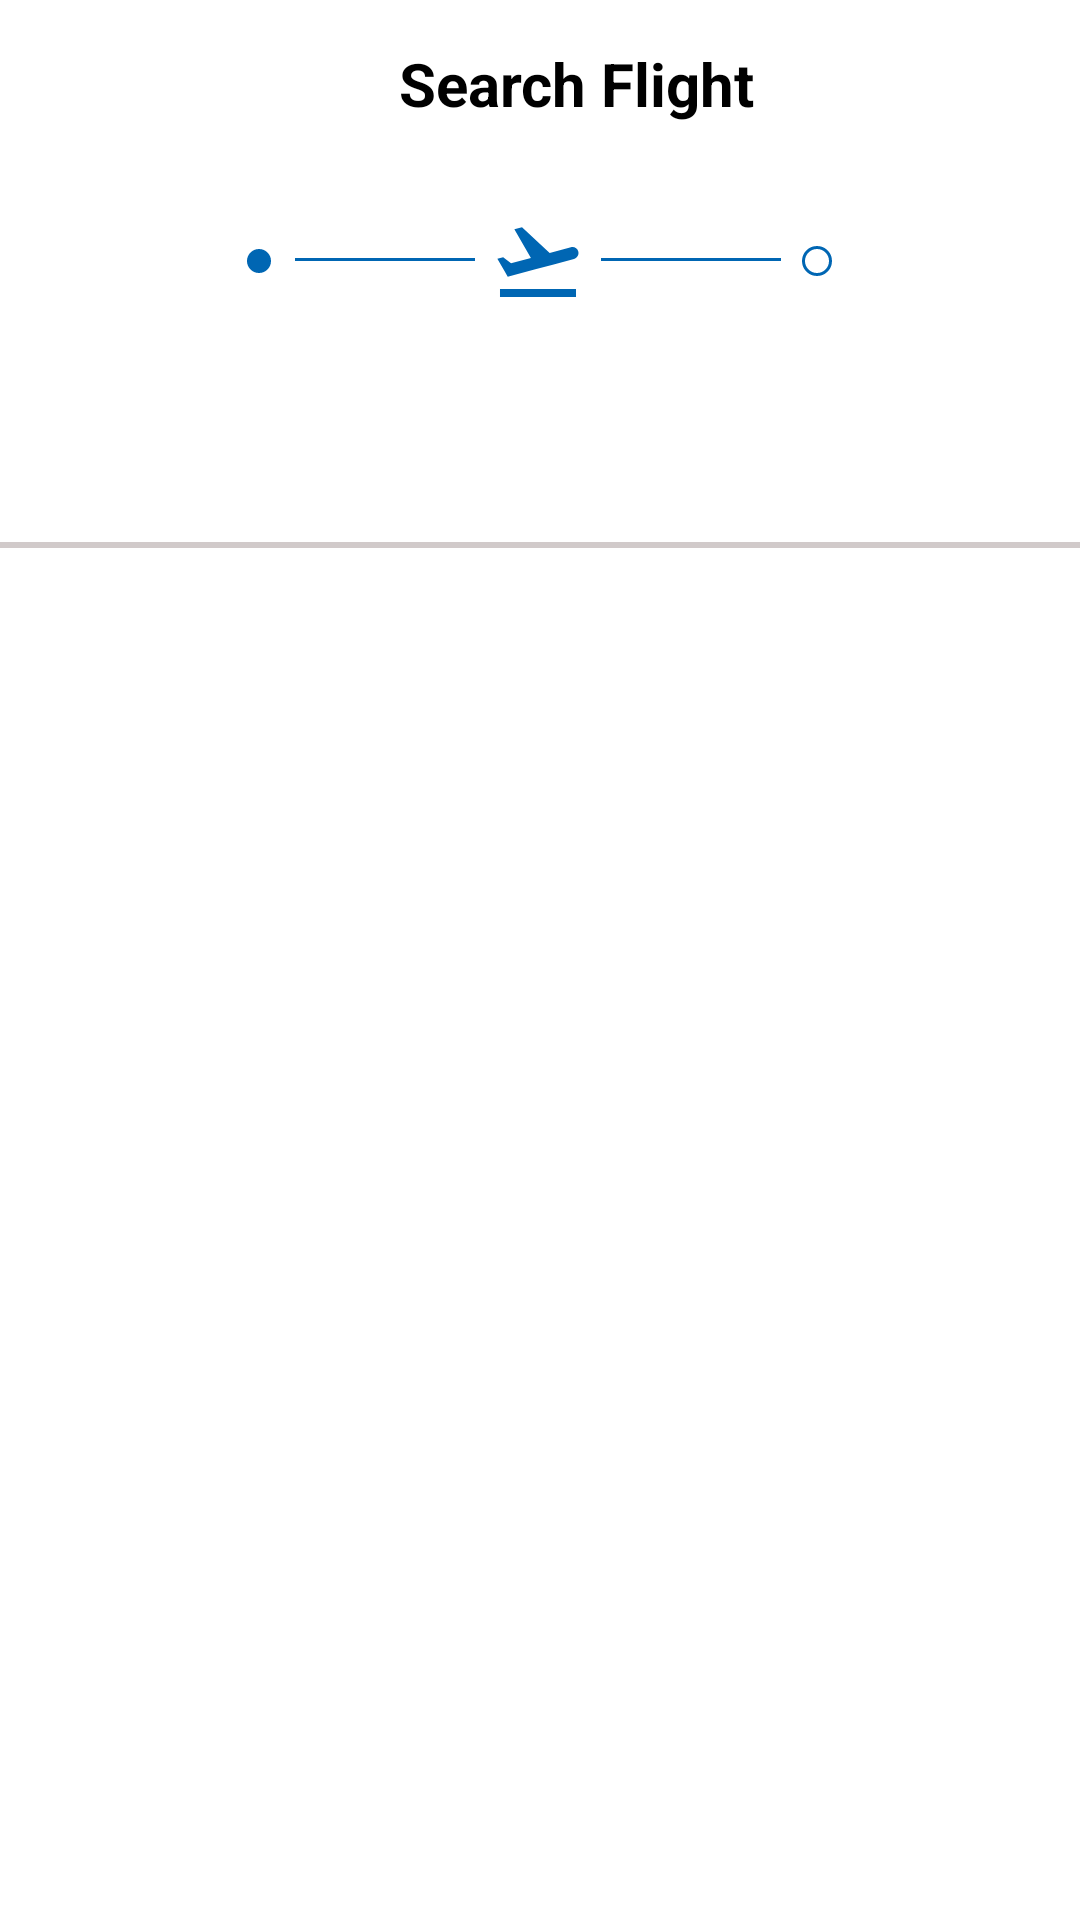

Layout XML and referenced resources for this Android screen:
<!-- AndroidManifest.xml: application theme Theme.TripieBuyer -->
<!-- res/layout/fragment_hasil_search.xml -->
<?xml version="1.0" encoding="utf-8"?>
<RelativeLayout xmlns:android="http://schemas.android.com/apk/res/android"
    xmlns:tools="http://schemas.android.com/tools"
    android:layout_width="match_parent"
    android:layout_height="match_parent"
    xmlns:app="http://schemas.android.com/apk/res-auto"
    tools:context=".view.home.searchfragments.HasilSearchFragment">

        <com.google.android.material.appbar.AppBarLayout
            android:id="@+id/layoutSearch"
            android:layout_width="match_parent"
            android:layout_height="wrap_content"
            android:background="#FFFFFF"
            app:layout_constraintEnd_toEndOf="parent"
            app:layout_constraintStart_toStartOf="parent"
            app:layout_constraintTop_toTopOf="parent">

            <androidx.appcompat.widget.Toolbar
                android:layout_width="match_parent"
                android:layout_height="wrap_content">

                <ImageButton
                    android:id="@+id/btnBackHome"
                    android:layout_width="24dp"
                    android:layout_height="24dp"
                    android:contentDescription="@string/image_button_back"
                    android:layout_marginStart="25dp"
                    android:background="@android:color/transparent"
                    android:src="@drawable/ic_baseline_arrow_back_24" />

                <TextView
                    android:layout_marginEnd="25dp"
                    android:layout_width="match_parent"
                    android:layout_height="wrap_content"
                    android:text="@string/search_flight"
                    android:textSize="20sp"
                    android:textStyle="bold"
                    android:textColor="@color/black"
                    android:textAlignment="center" />

            </androidx.appcompat.widget.Toolbar>

                <RelativeLayout
                    android:layout_width="match_parent"
                    android:layout_height="wrap_content"
                    android:layout_marginHorizontal="25dp"
                    android:layout_marginTop="15dp">

                    <TextView
                        android:id="@+id/tvBandaraAsal"
                        android:layout_alignParentStart="true"
                        android:layout_width="50dp"
                        android:layout_height="wrap_content"
                        android:textSize="16sp"
                        android:fontFamily="@font/poppins_semibold"
                        android:textColor="@color/black" />

                    <TextView
                        android:id="@+id/tvBandaraTujuan"
                        android:layout_alignParentEnd="true"
                        android:layout_width="50dp"
                        android:layout_height="wrap_content"
                        android:textSize="16sp"
                        android:fontFamily="@font/poppins_semibold"
                        android:textColor="@color/black" />

                    <ImageView
                        android:id="@+id/ivPlane"
                        android:contentDescription="@string/line"
                        android:layout_width="wrap_content"
                        android:layout_height="wrap_content"
                        android:src="@drawable/airplane"
                        android:layout_centerHorizontal="true" />

                    <TextView
                        android:id="@+id/tvKotaAsal"
                        android:layout_width="wrap_content"
                        android:layout_height="wrap_content"
                        android:textColor="@color/black"
                        android:layout_below="@id/tvBandaraAsal" />

                    <TextView
                        android:id="@+id/tvKotaTujuan"
                        android:layout_width="wrap_content"
                        android:layout_height="wrap_content"
                        android:textColor="@color/black"
                        android:layout_below="@id/tvBandaraTujuan"
                        android:layout_alignParentEnd="true" />

                </RelativeLayout>

            <RelativeLayout
                android:layout_above="@id/barPembatas"
                android:layout_margin="25dp"
                android:layout_width="match_parent"
                android:layout_height="wrap_content" >

                <TextView
                    android:id="@+id/tvTanggal"
                    android:layout_centerVertical="true"
                    android:layout_alignParentStart="true"
                    android:layout_width="100dp"
                    android:layout_height="wrap_content"
                    android:textColor="@color/black" />

                <TextView
                    android:id="@+id/tvJumlahPenumpang"
                    android:layout_width="150dp"
                    android:textAlignment="center"
                    android:layout_height="wrap_content"
                    android:layout_centerInParent="true"
                    android:textColor="@color/black" />

                <TextView
                    android:id="@+id/tvKelas"
                    android:layout_alignParentEnd="true"
                    android:layout_width="100dp"
                    android:layout_height="wrap_content"
                    android:textColor="@color/black"
                    android:textAlignment="textEnd"/>

            </RelativeLayout>

                <View
                    android:id="@+id/barPembatas"
                    android:layout_below="@id/ivPlane"
                    android:layout_width="match_parent"
                    android:layout_height="2dp"
                    android:background="#D1CACA"
                    android:backgroundTint="#D1CACA" />

        </com.google.android.material.appbar.AppBarLayout>

    <androidx.recyclerview.widget.RecyclerView
        android:id="@+id/rvHasilSearch"
        android:layout_width="match_parent"
        android:layout_height="wrap_content"
        android:layout_below="@id/layoutSearch"
        android:layout_marginTop="15dp"
        tools:listitem="@layout/item_histori" />

</RelativeLayout>
<!-- res/layout/item_histori.xml (included above) -->
<?xml version="1.0" encoding="utf-8"?>
<androidx.cardview.widget.CardView
    xmlns:android="http://schemas.android.com/apk/res/android"
    xmlns:app="http://schemas.android.com/apk/res-auto"
    android:layout_width="match_parent"
    android:layout_height="wrap_content"
    app:cardCornerRadius="8dp"
    app:cardElevation="6dp"
    app:cardPreventCornerOverlap="false"
    android:layout_margin="16dp">

        <RelativeLayout
            android:id="@+id/container"
            android:layout_width="match_parent"
            android:layout_height="wrap_content"
            android:layout_margin="15dp">

            <TextView
                android:id="@+id/tvKodeBandaraAsal"
                android:layout_width="50dp"
                android:layout_height="wrap_content"
                android:layout_alignParentStart="true"
                android:fontFamily="@font/poppins_semibold"
                android:textColor="@color/black"
                android:textSize="15sp" />

            <TextView
                android:id="@+id/tvKodeBandaraTujuan"
                android:layout_width="50dp"
                android:layout_height="wrap_content"
                android:layout_alignParentEnd="true"
                android:fontFamily="@font/poppins_semibold"
                android:textColor="@color/black"
                android:textSize="15sp" />

            <ImageView
                android:contentDescription="@string/line"
                android:id="@+id/ivPlane"
                android:layout_width="wrap_content"
                android:layout_height="wrap_content"
                android:src="@drawable/airplane"
                android:layout_centerHorizontal="true" />

            <TextView
                android:id="@+id/tvKotaBandaraAsal"
                android:layout_width="wrap_content"
                android:layout_height="wrap_content"
                android:textSize="15sp"
                android:textColor="@color/grey"
                android:fontFamily="@font/poppins_medium"
                android:layout_below="@id/tvKodeBandaraAsal"/>

            <TextView
                android:id="@+id/tvJamBerangkat"
                android:layout_width="wrap_content"
                android:layout_height="wrap_content"
                android:fontFamily="@font/poppins"
                android:textColor="@color/black"
                android:textSize="15sp"
                android:layout_below="@id/tvKotaBandaraAsal"
                android:paddingTop="5dp" />

            <TextView
                android:id="@+id/tvKotaBandaraTujuan"
                android:layout_width="wrap_content"
                android:layout_height="wrap_content"
                android:textSize="15sp"
                android:textColor="@color/grey"
                android:fontFamily="@font/poppins_medium"
                android:layout_below="@id/tvKodeBandaraTujuan"
                android:layout_alignParentEnd="true"/>

            <TextView
                android:id="@+id/tvJamPulang"
                android:layout_width="wrap_content"
                android:layout_height="wrap_content"
                android:fontFamily="@font/poppins"
                android:textColor="@color/black"
                android:textSize="15sp"
                android:layout_below="@id/tvKotaBandaraTujuan"
                android:paddingTop="5dp"
                android:layout_alignParentEnd="true" />

            <TextView
                android:id="@+id/tvHargatiket"
                android:layout_below="@id/tvJamBerangkat"
                android:paddingTop="40dp"
                android:layout_width="wrap_content"
                android:layout_height="wrap_content"
                android:textColor="#0066B3"
                android:textStyle="bold" />

            <com.google.android.material.button.MaterialButton
                android:id="@+id/btnDetails"
                android:layout_width="wrap_content"
                android:layout_height="wrap_content"
                android:layout_alignParentEnd="true"
                android:backgroundTint="#0095F6"
                android:layout_below="@id/tvJamBerangkat"
                android:layout_marginTop="25dp"
                android:text="@string/see_ticket_details"
                android:textAllCaps="false"/>

        </RelativeLayout>
        <View
            android:id="@+id/barPembatas"
            android:layout_below="@id/ivPlane"
            android:layout_marginTop="100dp"
            android:layout_width="match_parent"
            android:layout_height="2dp"
            android:background="#D1CACA"
            android:backgroundTint="#D1CACA" />

    </androidx.cardview.widget.CardView>
<!-- resources referenced by this layout -->
<resources>
  <color name="black">#FF000000</color>
  <color name="grey">#6C6F7C</color>
  <!-- drawable airplane (drawable) -->
  <vector xmlns:android="http://schemas.android.com/apk/res/android"
      android:width="195dp"
      android:height="32dp"
      android:viewportWidth="195"
      android:viewportHeight="32">
    <path
        android:pathData="M4,16m-4,0a4,4 0,1 1,8 0a4,4 0,1 1,-8 0"
        android:fillColor="#0066B3"/>
    <path
        android:strokeWidth="1"
        android:pathData="M16,15.5L76,15.5"
        android:fillColor="#00000000"
        android:strokeColor="#0066B3"/>
    <path
        android:pathData="M84.33,25.33H109.67V28H84.33V25.33ZM110.43,12.85C110.15,11.79 109.04,11.15 107.97,11.44L100.89,13.33L91.67,4.76L89.12,5.44L94.64,15L88.01,16.77L85.39,14.72L83.45,15.24L85.88,19.45L86.91,21.23L89.04,20.67L96.12,18.76L101.92,17.21L109,15.33C110.08,15.01 110.71,13.92 110.43,12.85Z"
        android:fillColor="#0066B3"/>
    <path
        android:strokeWidth="1"
        android:pathData="M118,15.5L178,15.5"
        android:fillColor="#00000000"
        android:strokeColor="#0066B3"/>
    <path
        android:strokeWidth="1"
        android:pathData="M190,16m-4.5,0a4.5,4.5 0,1 1,9 0a4.5,4.5 0,1 1,-9 0"
        android:fillColor="#ffffff"
        android:strokeColor="#0066B3"/>
  </vector>
  <string name="image_button_back">Image button back</string>
  <string name="line">line</string>
  <string name="search_flight">Search Flight</string>
  <string name="see_ticket_details">See Ticket Details</string>
  <style name="Theme.TripieBuyer" parent="Theme.MaterialComponents.Light.NoActionBar">
          
          <item name="colorPrimary">@color/blue</item>
          <item name="colorPrimaryVariant">@color/purple_700</item>
          <item name="colorOnPrimary">@color/white</item>
          
          <item name="colorSecondary">@color/teal_200</item>
          <item name="colorSecondaryVariant">@color/teal_700</item>
          <item name="colorOnSecondary">@color/black</item>
          
          <item name="android:statusBarColor">?attr/colorPrimaryVariant</item>
          
  
      </style>
  <color name="blue">#0095F6</color>
  <color name="purple_700">#FF3700B3</color>
  <color name="white">#FFFFFFFF</color>
  <color name="teal_200">#FF03DAC5</color>
  <color name="teal_700">#FF018786</color>
</resources>
